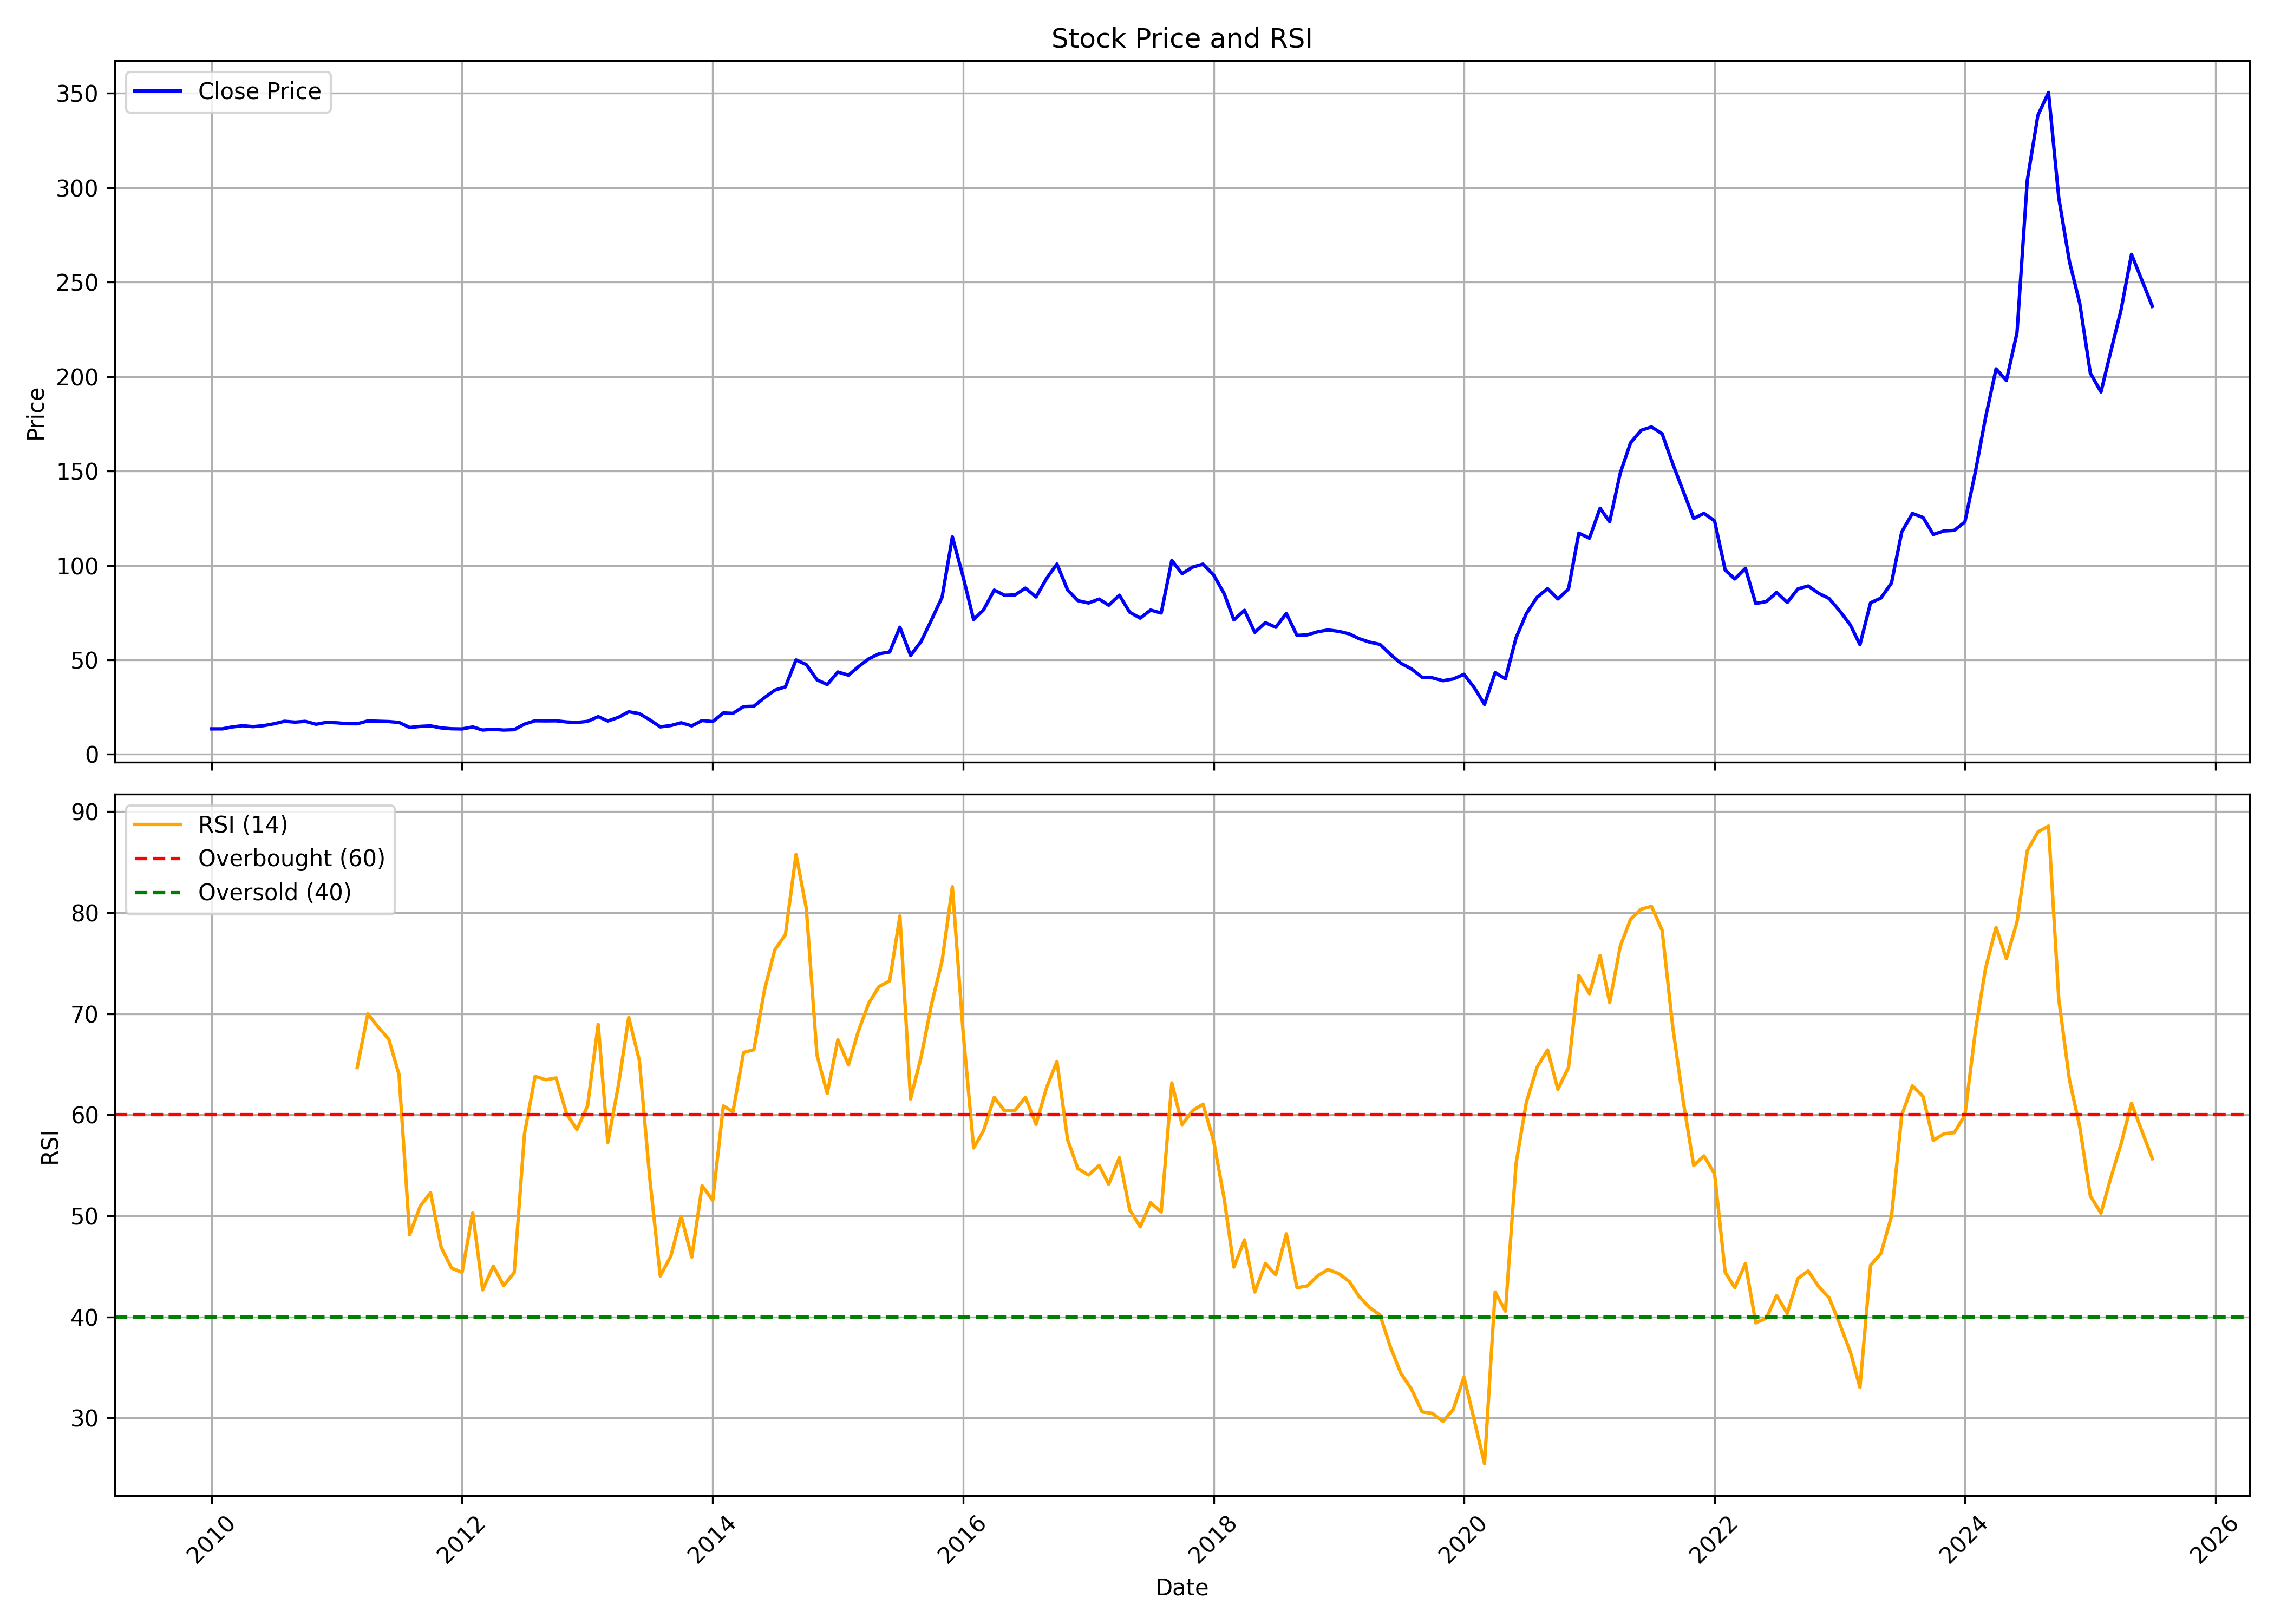

Source data for this figure (header and first rows):
, date, symbol, open, high, low, close, volume, rsi
0, 2010-01-01, SMSPHARMA, 15.76, 16.75, 12.9, 13.48, 5508498, 
1, 2010-02-01, SMSPHARMA, 13.43, 15.72, 12.43, 13.48, 7597522, 
2, 2010-03-01, SMSPHARMA, 13.48, 15.98, 13.48, 14.48, 7314498, 
3, 2010-04-01, SMSPHARMA, 14.52, 15.63, 14.12, 15.14, 2587261, 
4, 2010-05-01, SMSPHARMA, 15.1, 16.87, 13.87, 14.64, 5697536, 
5, 2010-06-01, SMSPHARMA, 14.32, 15.52, 14.21, 15.16, 787408, 
6, 2010-07-01, SMSPHARMA, 14.84, 16.37, 14.65, 16.15, 811171, 
7, 2010-08-01, SMSPHARMA, 16.11, 19.98, 15.81, 17.5, 9784857, 
8, 2010-09-01, SMSPHARMA, 17.52, 18.38, 16.33, 17.04, 3882802, 
9, 2010-10-01, SMSPHARMA, 16.62, 18.67, 16.62, 17.45, 1907390, 
10, 2010-11-01, SMSPHARMA, 17.42, 17.77, 15.54, 15.91, 852385, 
11, 2010-12-01, SMSPHARMA, 15.63, 18.2, 14.5, 16.9, 1261623, 
12, 2011-01-01, SMSPHARMA, 16.61, 17.95, 16.27, 16.67, 1192739, 
13, 2011-02-01, SMSPHARMA, 16.09, 17.36, 15.2, 16.19, 395574, 
14, 2011-03-01, SMSPHARMA, 16.08, 16.76, 15.28, 16.17, 531943, 64.67
15, 2011-04-01, SMSPHARMA, 16.17, 18.34, 15.29, 17.67, 1344834, 69.98
16, 2011-05-01, SMSPHARMA, 17.07, 17.95, 16.36, 17.5, 278466, 68.7
17, 2011-06-01, SMSPHARMA, 17.35, 18.76, 16.22, 17.34, 1349470, 67.5
18, 2011-07-01, SMSPHARMA, 17.24, 18.55, 16.79, 16.88, 835510, 63.99
19, 2011-08-01, SMSPHARMA, 16.7, 17.34, 13.49, 14.2, 115974, 48.12
20, 2011-09-01, SMSPHARMA, 14.2, 15.63, 13.6, 14.78, 122290, 50.96
21, 2011-10-01, SMSPHARMA, 15.15, 17.04, 14.7, 15.06, 88155, 52.29
22, 2011-11-01, SMSPHARMA, 14.88, 16.94, 13.79, 13.97, 127565, 46.88
23, 2011-12-01, SMSPHARMA, 13.61, 15.24, 12.37, 13.52, 118463, 44.83
24, 2012-01-01, SMSPHARMA, 13.43, 13.97, 12.98, 13.43, 57172, 44.39
25, 2012-02-01, SMSPHARMA, 13.79, 15.24, 13.43, 14.49, 207295, 50.31
26, 2012-03-01, SMSPHARMA, 14.43, 14.43, 11.86, 12.83, 583292, 42.67
27, 2012-04-01, SMSPHARMA, 11.99, 16.03, 11.99, 13.27, 587659, 45.02
28, 2012-05-01, SMSPHARMA, 13.21, 16.22, 11.72, 12.83, 120553, 43.1
29, 2012-06-01, SMSPHARMA, 14.25, 14.25, 11.55, 13.05, 212807, 44.37
30, 2012-07-01, SMSPHARMA, 13.34, 17.87, 13.16, 16.01, 548321, 58.12
31, 2012-08-01, SMSPHARMA, 16.86, 19.82, 16.42, 17.76, 1042108, 63.81
32, 2012-09-01, SMSPHARMA, 17.18, 18.93, 16.95, 17.69, 228133, 63.47
33, 2012-10-01, SMSPHARMA, 17.45, 19.02, 16.32, 17.75, 292042, 63.65
34, 2012-11-01, SMSPHARMA, 17.9, 18.74, 16.32, 17.13, 131229, 60.08
35, 2012-12-01, SMSPHARMA, 17.22, 17.8, 16.23, 16.86, 422506, 58.54
36, 2013-01-01, SMSPHARMA, 16.41, 18.03, 16.32, 17.45, 424488, 60.89
37, 2013-02-01, SMSPHARMA, 17.9, 21.64, 17.13, 19.94, 1492520, 68.94
38, 2013-03-01, SMSPHARMA, 19.57, 21.36, 17.31, 17.64, 708454, 57.25
39, 2013-04-01, SMSPHARMA, 18.75, 21.46, 18.21, 19.56, 182838, 62.92
40, 2013-05-01, SMSPHARMA, 19.56, 22.99, 19.2, 22.54, 1581157, 69.63
41, 2013-06-01, SMSPHARMA, 22.21, 24.43, 19.38, 21.54, 7875198, 65.38
42, 2013-07-01, SMSPHARMA, 21.45, 21.64, 17.49, 18.32, 191475, 53.85
43, 2013-08-01, SMSPHARMA, 18.3, 19.38, 13.7, 14.53, 65460, 44.04
44, 2013-09-01, SMSPHARMA, 14.53, 16.97, 14.16, 15.24, 31566, 46.02
45, 2013-10-01, SMSPHARMA, 15.24, 17.25, 14.15, 16.7, 25725, 49.96
46, 2013-11-01, SMSPHARMA, 15.06, 16.43, 13.87, 15.06, 21370, 45.91
47, 2013-12-01, SMSPHARMA, 14.25, 17.89, 13.24, 17.89, 28190, 52.98
48, 2014-01-01, SMSPHARMA, 18.25, 18.39, 16.61, 17.32, 77091, 51.53
49, 2014-02-01, SMSPHARMA, 17.38, 22.36, 17.34, 21.9, 151791, 60.87
50, 2014-03-01, SMSPHARMA, 23, 25.35, 21.35, 21.69, 396701, 60.3
51, 2014-04-01, SMSPHARMA, 21.9, 26.83, 21.45, 25.28, 297970, 66.17
52, 2014-05-01, SMSPHARMA, 25.28, 26.74, 22.45, 25.46, 443071, 66.44
53, 2014-06-01, SMSPHARMA, 26.47, 30.38, 25.24, 29.98, 586042, 72.36
54, 2014-07-01, SMSPHARMA, 30.94, 37.14, 28.75, 33.95, 1582773, 76.31
55, 2014-08-01, SMSPHARMA, 34.22, 35.82, 32.12, 35.72, 867140, 77.84
56, 2014-09-01, SMSPHARMA, 35.87, 53.39, 33.78, 49.98, 7108225, 85.77
57, 2014-10-01, SMSPHARMA, 49.47, 51.21, 38.44, 47.52, 1180590, 80.42
58, 2014-11-01, SMSPHARMA, 47.63, 48.46, 37.09, 39.46, 2030096, 65.92
59, 2014-12-01, SMSPHARMA, 40.3, 42.18, 35.45, 36.92, 1119968, 62.11
... 127 more rows
